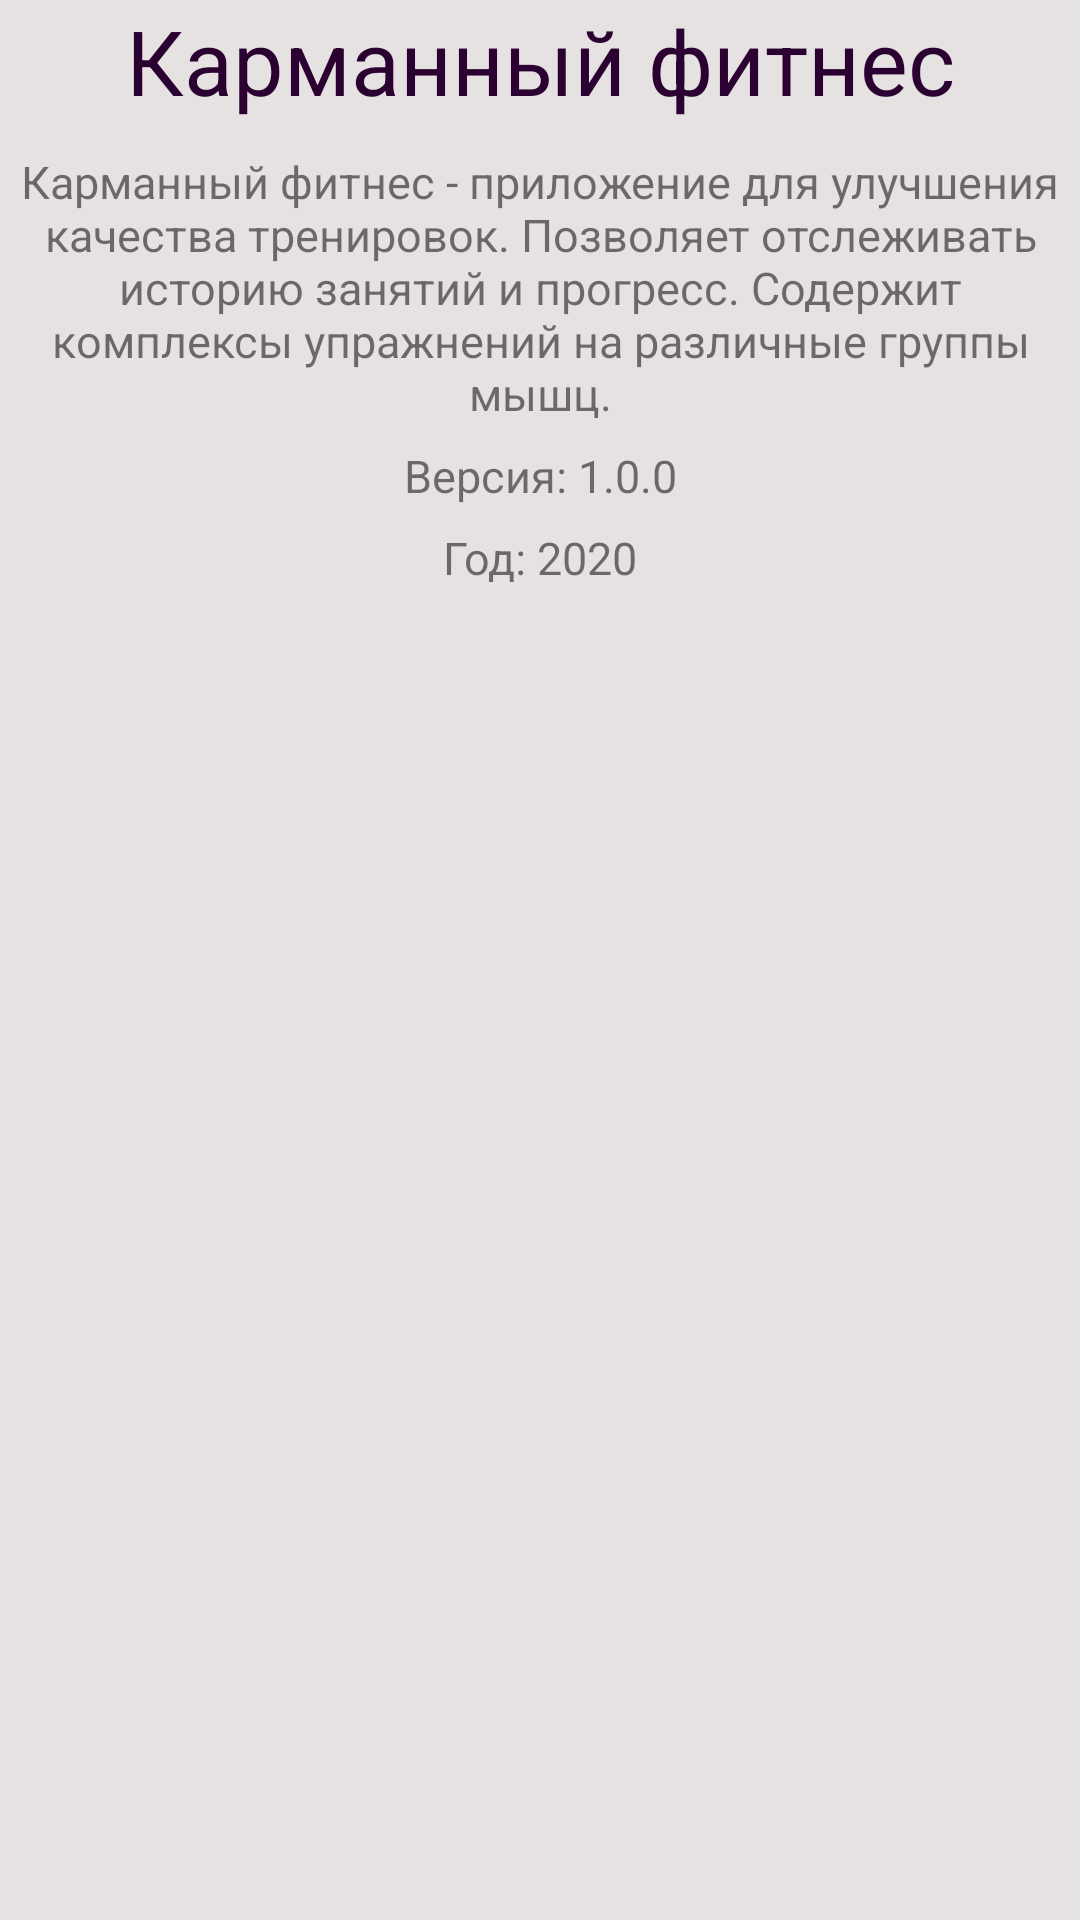

Reconstruct the res/layout file that produces this screen, plus the resources it refers to.
<!-- AndroidManifest.xml: application theme AppTheme -->
<!-- res/layout/fragment_app_description_tab.xml -->
<?xml version="1.0" encoding="utf-8"?>
<androidx.constraintlayout.widget.ConstraintLayout xmlns:android="http://schemas.android.com/apk/res/android"
    android:layout_width="match_parent"
    android:layout_height="match_parent"
    xmlns:app="http://schemas.android.com/apk/res-auto"
    android:layout_margin="10dp"
    android:background="@color/colorLightGrey2">

    <TextView
        android:id="@+id/tvAppName"
        android:layout_width="match_parent"
        android:layout_height="wrap_content"
        app:layout_constraintTop_toTopOf="parent"
        app:layout_constraintLeft_toLeftOf="parent"
        app:layout_constraintRight_toRightOf="parent"
        android:text="@string/app_name_text"
        android:textSize="30sp"
        android:gravity="center"
        android:textColor="@color/colorViolet"
        android:paddingBottom="10dp"/>

    <TextView
        android:id="@+id/tvDescriptionApp"
        android:layout_width="match_parent"
        android:layout_height="wrap_content"
        app:layout_constraintTop_toBottomOf="@id/tvAppName"
        app:layout_constraintLeft_toLeftOf="parent"
        app:layout_constraintRight_toRightOf="parent"
        android:text="@string/app_description_text"
        android:textSize="15sp"
        android:gravity="center"
        android:paddingBottom="7dp"
        />

    <TextView
        android:id="@+id/tvAppVersion"
        android:layout_width="match_parent"
        android:layout_height="wrap_content"
        app:layout_constraintTop_toBottomOf="@id/tvDescriptionApp"
        app:layout_constraintLeft_toLeftOf="parent"
        app:layout_constraintRight_toRightOf="parent"
        android:text="@string/app_version_text"
        android:textSize="15sp"
        android:paddingBottom="7dp"
        android:gravity="center"
        />

    <TextView
        android:id="@+id/tvYear"
        android:layout_width="match_parent"
        android:layout_height="wrap_content"
        app:layout_constraintTop_toBottomOf="@id/tvAppVersion"
        app:layout_constraintLeft_toLeftOf="parent"
        app:layout_constraintRight_toRightOf="parent"
        android:text="@string/app_year_text"
        android:textSize="15sp"
        android:gravity="center"
        />

</androidx.constraintlayout.widget.ConstraintLayout>
<!-- resources referenced by this layout -->
<resources>
  <color name="colorLightGrey2">#E6E2E2</color>
  <color name="colorViolet">#2B0132</color>
  <string name="app_description_text">Карманный фитнес - приложение для улучшения качества тренировок. Позволяет отслеживать историю занятий и прогресс. Содержит комплексы упражнений на различные группы мышц.</string>
  <string name="app_name_text">Карманный фитнес</string>
  <string name="app_version_text">Версия: 1.0.0</string>
  <string name="app_year_text">Год: 2020</string>
  <style name="AppTheme" parent="Theme.AppCompat.Light.NoActionBar">
          
          <item name="colorPrimary">@color/colorPrimary</item>
          <item name="colorPrimaryDark">@color/colorPrimaryDark</item>
          <item name="colorAccent">@color/colorAccent</item>
      </style>
  <color name="colorPrimary">#6200EE</color>
  <color name="colorPrimaryDark">#3700B3</color>
  <color name="colorAccent">#03DAC5</color>
</resources>
